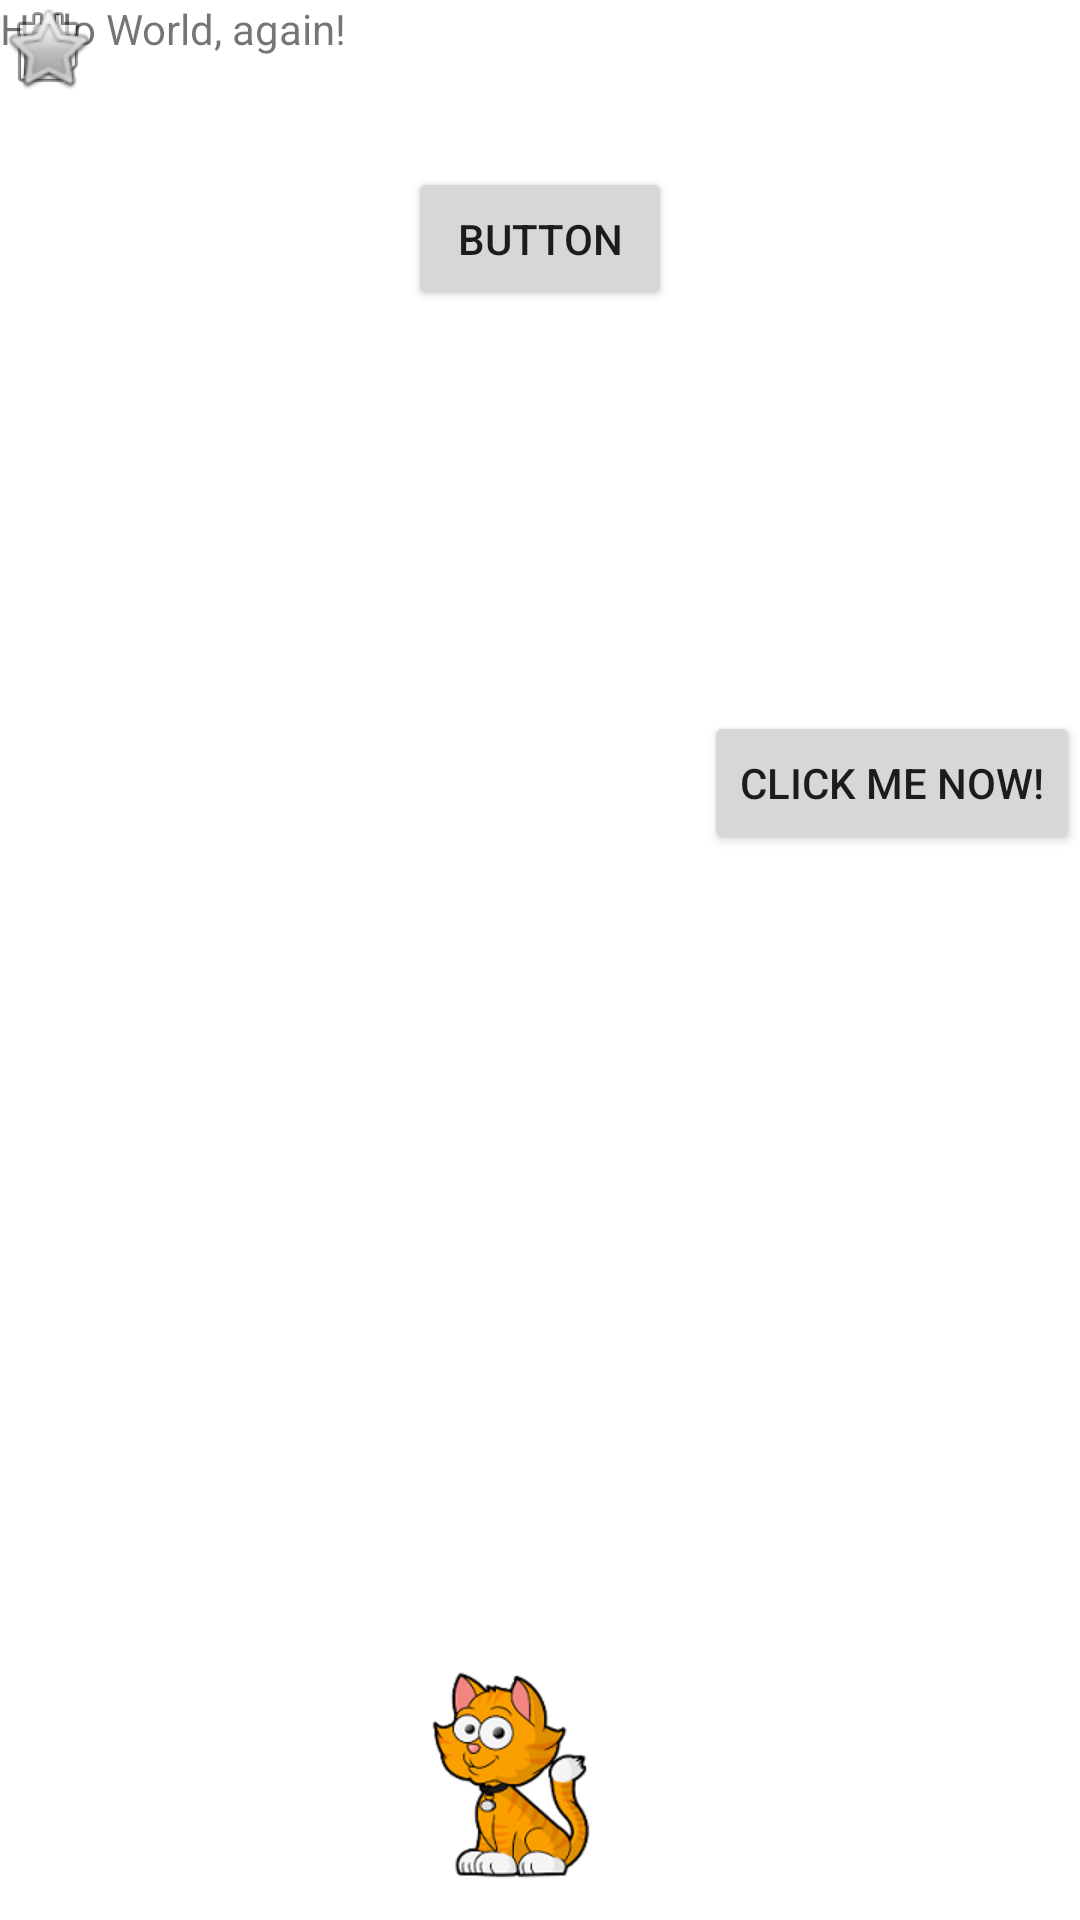

The Android layout XML behind this screen, and the referenced resources:
<!-- AndroidManifest.xml: application theme Theme.CS374639EmptyActivity -->
<!-- res/layout/activity_main.xml -->
<?xml version="1.0" encoding="utf-8"?>
<androidx.constraintlayout.widget.ConstraintLayout xmlns:android="http://schemas.android.com/apk/res/android"
    xmlns:app="http://schemas.android.com/apk/res-auto"
    xmlns:tools="http://schemas.android.com/tools"
    android:layout_width="fill_parent"
    android:layout_height="match_parent"
    tools:context=".MainActivity">

    <TextView
        android:id="@+id/textView"
        android:layout_width="match_parent"
        android:layout_height="wrap_content"
        android:text="@string/hello_world"
        app:layout_constraintHorizontal_bias="0.0"
        app:layout_constraintLeft_toLeftOf="parent"
        app:layout_constraintRight_toRightOf="parent"
        app:layout_constraintTop_toTopOf="parent" />

    <Button
        android:id="@+id/button"
        android:layout_width="wrap_content"
        android:layout_height="wrap_content"
        android:text="@string/click_me"
        app:layout_constraintBottom_toBottomOf="parent"
        app:layout_constraintEnd_toEndOf="parent"
        app:layout_constraintHorizontal_bias="1.0"
        app:layout_constraintStart_toStartOf="parent"
        app:layout_constraintTop_toBottomOf="@+id/button2"
        app:layout_constraintVertical_bias="0.273" />

    <Button
        android:id="@+id/button2"
        android:layout_width="wrap_content"
        android:layout_height="wrap_content"
        android:layout_marginBottom="500dp"
        android:text="@string/button"
        app:layout_constraintBottom_toBottomOf="parent"
        app:layout_constraintEnd_toEndOf="parent"
        app:layout_constraintStart_toStartOf="parent"
        app:layout_constraintTop_toBottomOf="@+id/textView" />

    <ImageView
        android:id="@+id/img_cat"
        android:layout_width="wrap_content"
        android:layout_height="wrap_content"
        android:layout_marginTop="524dp"
        android:contentDescription="@string/picture_of_a_cat"
        app:layout_constraintBottom_toBottomOf="parent"
        app:layout_constraintEnd_toEndOf="parent"
        app:layout_constraintHorizontal_bias="0.464"
        app:layout_constraintStart_toStartOf="parent"
        app:layout_constraintTop_toBottomOf="@+id/textView"
        app:srcCompat="@drawable/cat" />

    <ImageView
        android:id="@+id/imageView3"
        android:layout_width="wrap_content"
        android:layout_height="wrap_content"
        app:srcCompat="@android:drawable/ic_menu_my_calendar"
        tools:layout_editor_absoluteX="118dp"
        tools:layout_editor_absoluteY="447dp" />

    <ImageView
        android:id="@+id/imageView4"
        android:layout_width="wrap_content"
        android:layout_height="wrap_content"
        app:srcCompat="@android:drawable/btn_star_big_off"
        tools:layout_editor_absoluteX="55dp"
        tools:layout_editor_absoluteY="521dp" />

    <ImageView
        android:id="@+id/imageView5"
        android:layout_width="wrap_content"
        android:layout_height="wrap_content"
        app:srcCompat="@mipmap/ic_launcher_round"
        tools:layout_editor_absoluteX="71dp"
        tools:layout_editor_absoluteY="122dp" />

</androidx.constraintlayout.widget.ConstraintLayout>
<!-- resources referenced by this layout -->
<resources>
  <string name="button">Button</string>
  <string name="click_me">Click me now!</string>
  <string name="hello_world">Hello World, again!</string>
  <string name="picture_of_a_cat">picture of a cat</string>
  <style name="Theme.CS374639EmptyActivity" parent="Theme.MaterialComponents.DayNight.DarkActionBar">
          
          <item name="colorPrimary">@color/purple_500</item>
          <item name="colorPrimaryVariant">@color/purple_700</item>
          <item name="colorOnPrimary">@color/white</item>
          
          <item name="colorSecondary">@color/teal_200</item>
          <item name="colorSecondaryVariant">@color/teal_700</item>
          <item name="colorOnSecondary">@color/black</item>
          
          <item name="android:statusBarColor" tools:targetApi="l">?attr/colorPrimaryVariant</item>
          
      </style>
  <!-- not gathered from this repository: default colours our renderer supplied (Android Studio template values) -->
  <color name="purple_500">#FF6200EE</color>
  <color name="purple_700">#FF3700B3</color>
  <color name="teal_200">#FF03DAC5</color>
  <color name="teal_700">#FF018786</color>
  <color name="black">#FF000000</color>
  <color name="white">#FFFFFFFF</color>
</resources>
